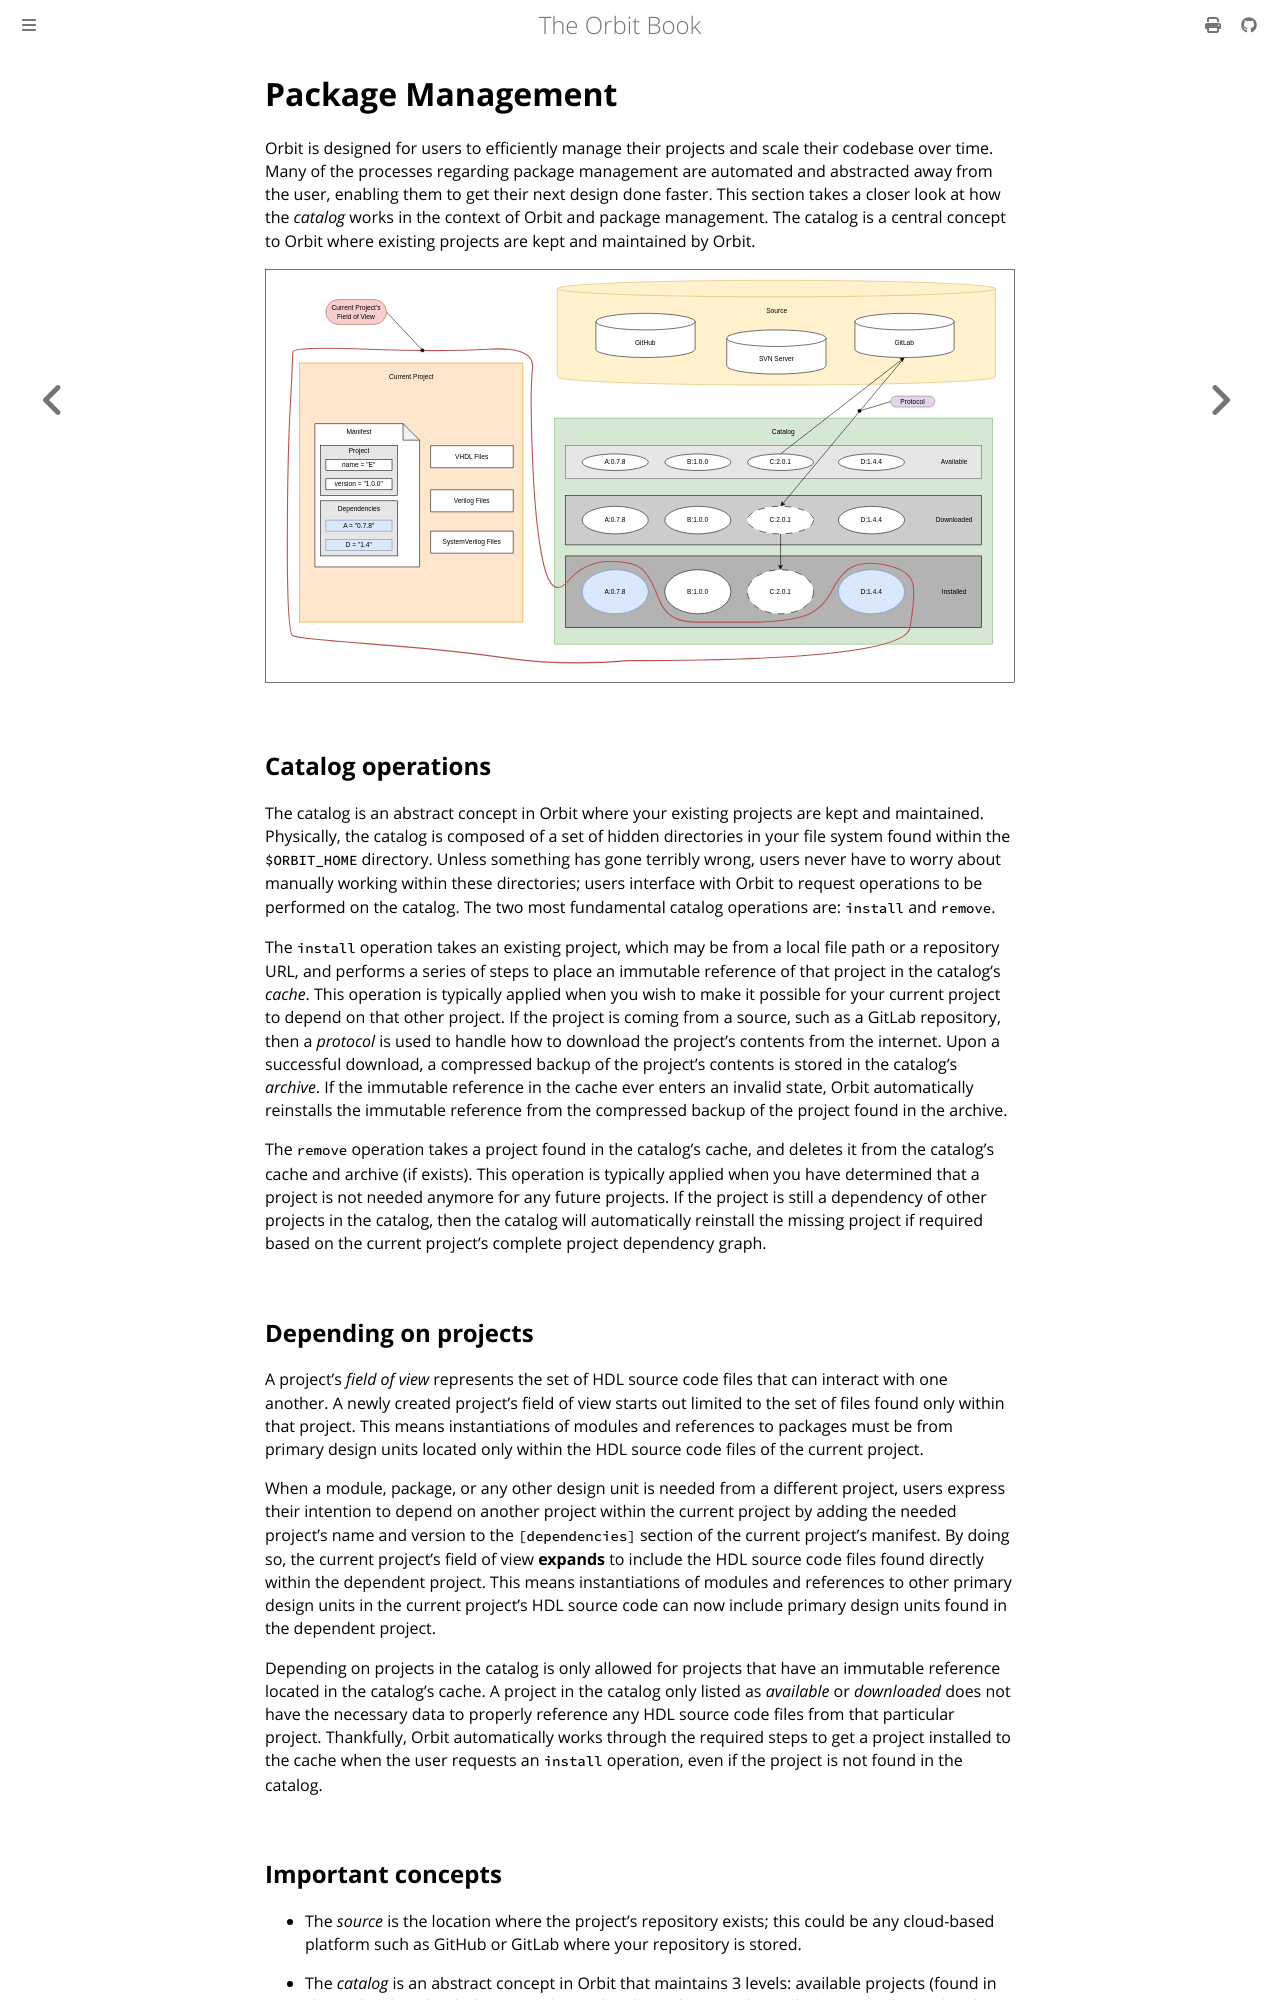

repository: chaseruskin/orbit · page: topic/package_management.html · generator: mdbook

# Package Management

Orbit is designed for users to efficiently manage their projects and scale their codebase over time. Many of the processes regarding package management are automated and abstracted away from the user, enabling them to get their next design done faster. This section takes a closer look at how the _catalog_ works in the context of Orbit and package management. The catalog is a central concept to Orbit where existing projects are kept and maintained by Orbit.

![](./../images/management.svg)

## Catalog operations

The catalog is an abstract concept in Orbit where your existing projects are kept and maintained. Physically, the catalog is composed of a set of hidden directories in your file system found within the `$ORBIT_HOME` directory. Unless something has gone terribly wrong, users never have to worry about manually working within these directories; users interface with Orbit to request operations to be performed on the catalog. The two most fundamental catalog operations are: `install` and `remove`.

The `install` operation takes an existing project, which may be from a local file path or a repository URL, and performs a series of steps to place an immutable reference of that project in the catalog's _cache_. This operation is typically applied when you wish to make it possible for your current project to depend on that other project. If the project is coming from a source, such as a GitLab repository, then a _protocol_ is used to handle how to download the project's contents from the internet. Upon a successful download, a compressed backup of the project's contents is stored in the catalog's _archive_. If the immutable reference in the cache ever enters an invalid state, Orbit automatically reinstalls the immutable reference from the compressed backup of the project found in the archive.

The `remove` operation takes a project found in the catalog's cache, and deletes it from the catalog's cache and archive (if exists). This operation is typically applied when you have determined that a project is not needed anymore for any future projects. If the project is still a dependency of other projects in the catalog, then the catalog will automatically reinstall the missing project if required based on the current project's complete project dependency graph.

## Depending on projects

A project's _field of view_ represents the set of HDL source code files that can interact with one another. A newly created project's field of view starts out limited to the set of files found only within that project. This means instantiations of modules and references to packages must be from primary design units located only within the HDL source code files of the current project.

When a module, package, or any other design unit is needed from a different project, users express their intention to depend on another project within the current project by adding the needed project's name and version to the `[dependencies]` section of the current project's manifest. By doing so, the current project's field of view __expands__ to include the HDL source code files found directly within the dependent project. This means instantiations of modules and references to other primary design units in the current project's HDL source code can now include primary design units found in the dependent project.

Depending on projects in the catalog is only allowed for projects that have an immutable reference located in the catalog's cache. A project in the catalog only listed as _available_ or _downloaded_ does not have the necessary data to properly reference any HDL source code files from that particular project. Thankfully, Orbit automatically works through the required steps to get a project installed to the cache when the user requests an `install` operation, even if the project is not found in the catalog.
